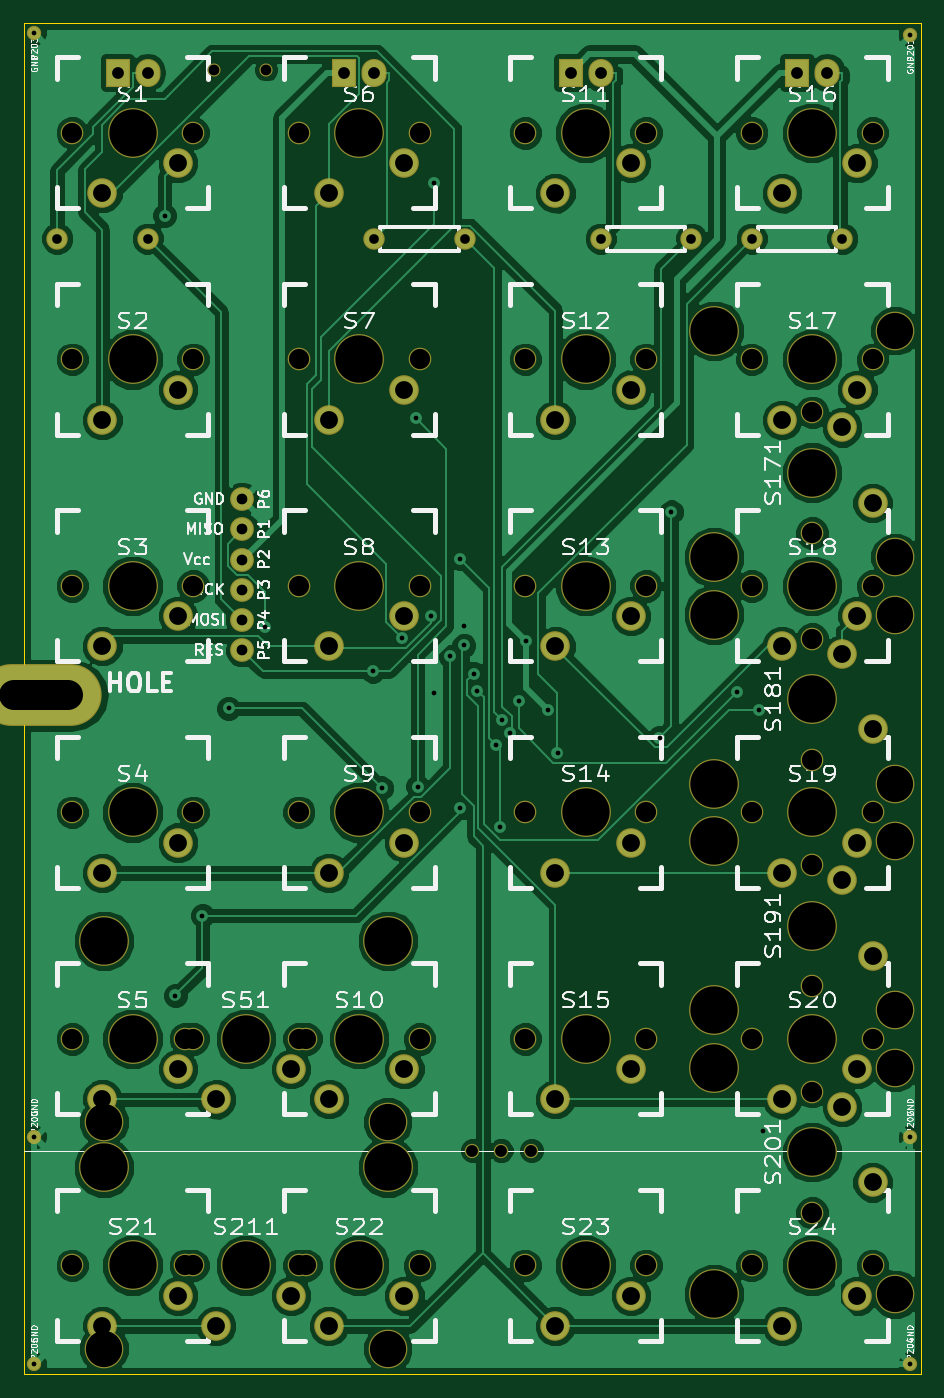
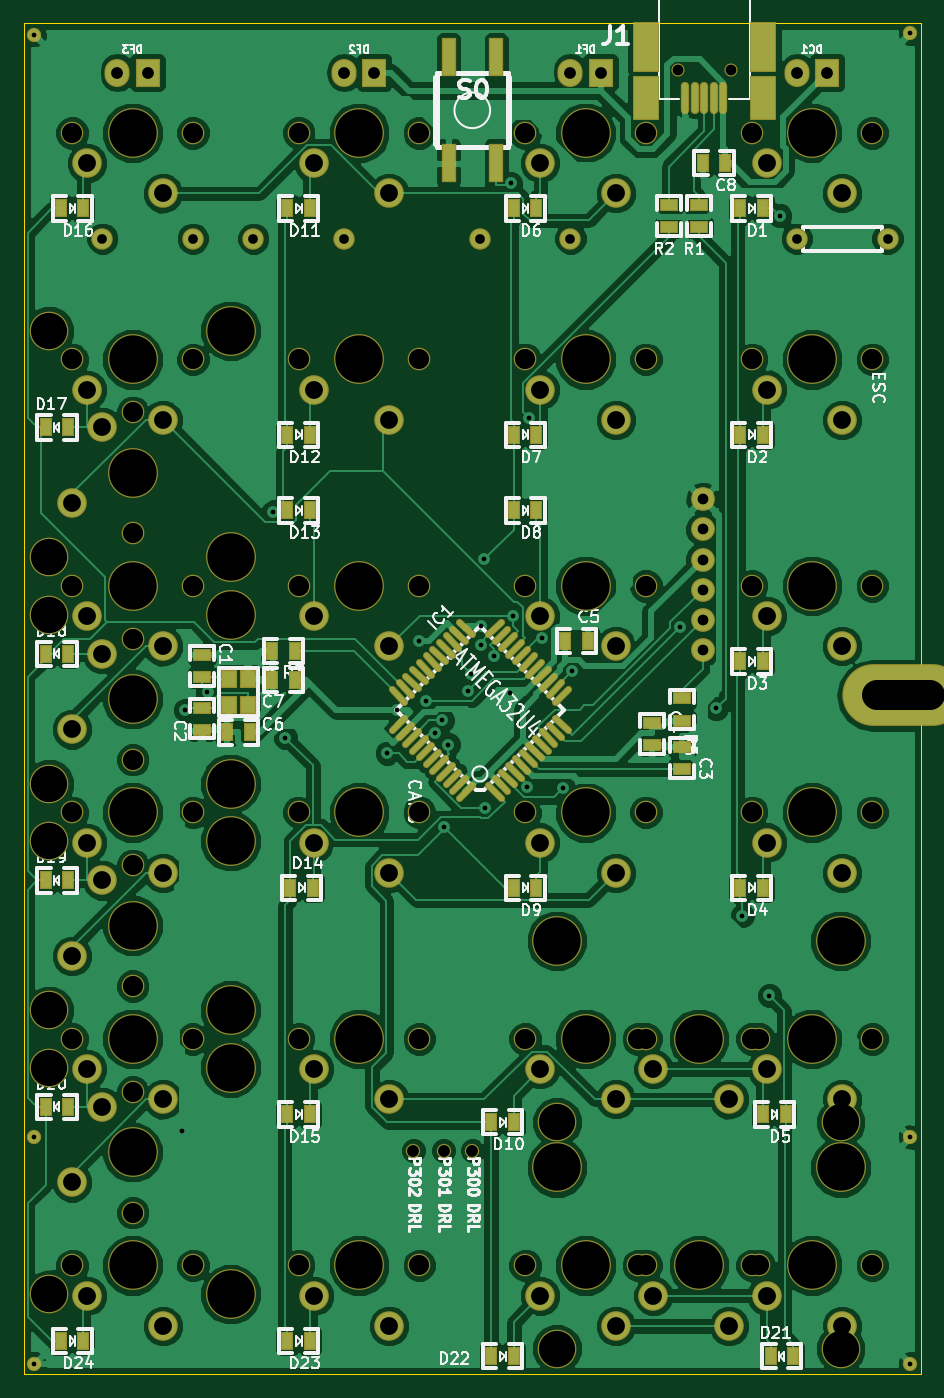
Circuit board: 8 layer files. Board 75.4 x 113.7 mm.
- bottom_mask: keyboard-B_Mask.gbs (9010 bytes)
- bottom_silk: keyboard-B_SilkS.gbo (55531 bytes)
- bottom_copper: keyboard-Back.gbl (159845 bytes)
- outline: keyboard-Edge_Cuts.gbr (402 bytes)
- top_mask: keyboard-F_Mask.gts (5376 bytes)
- top_silk: keyboard-F_SilkS.gto (53404 bytes)
- top_copper: keyboard-Front.gtl (102154 bytes)
- drill: keyboard.drl (4471 bytes)

=== bottom_mask: keyboard-B_Mask.gbs (9010 bytes, source omitted) ===
=== bottom_silk: keyboard-B_SilkS.gbo (55531 bytes, source omitted) ===
=== bottom_copper: keyboard-Back.gbl (159845 bytes, source omitted) ===
=== outline: keyboard-Edge_Cuts.gbr ===
G04 (created by PCBNEW (2013-02-13 BZR 3947)-testing) date 9/17/2013 5:01:26 PM*
%MOIN*%
G04 Gerber Fmt 3.4, Leading zero omitted, Abs format*
%FSLAX34Y34*%
G01*
G70*
G90*
G04 APERTURE LIST*
%ADD10C,0*%
%ADD11C,0.00390157*%
G04 APERTURE END LIST*
G54D10*
G54D11*
X1Y28D02*
X1Y-44721D01*
X29701Y28D02*
X1Y28D01*
X29701Y-44721D02*
X29701Y28D01*
X1Y-44721D02*
X29701Y-44721D01*
M02*

=== top_mask: keyboard-F_Mask.gts ===
G04 (created by PCBNEW (2013-02-13 BZR 3947)-testing) date 9/17/2013 5:01:25 PM*
%MOIN*%
G04 Gerber Fmt 3.4, Leading zero omitted, Abs format*
%FSLAX34Y34*%
G01*
G70*
G90*
G04 APERTURE LIST*
%ADD10C,0*%
%ADD11O,0.4017X0.2049*%
%ADD12C,0.0434331*%
%ADD13C,0.0788661*%
%ADD14C,0.0709921*%
%ADD15C,0.098*%
%ADD16C,0.165*%
%ADD17C,0.075*%
%ADD18O,0.083X0.093*%
%ADD19R,0.083X0.093*%
%ADD20C,0.0473701*%
%ADD21C,0.128*%
G04 APERTURE END LIST*
G54D10*
G54D11*
X574Y-22244D03*
G54D12*
X6299Y-1523D03*
X8031Y-1523D03*
G54D13*
X7225Y-16746D03*
X7225Y-18746D03*
X7225Y-20746D03*
X7225Y-17746D03*
X7225Y-19746D03*
X7225Y-15746D03*
G54D14*
X1101Y-7121D03*
X4101Y-7121D03*
G54D15*
X2601Y-43122D03*
X5101Y-42122D03*
G54D16*
X3601Y-41122D03*
G54D17*
X5601Y-41122D03*
X1601Y-41122D03*
G54D15*
X17601Y-28120D03*
X20101Y-27120D03*
G54D16*
X18601Y-26120D03*
G54D17*
X20601Y-26120D03*
X16601Y-26120D03*
G54D15*
X17601Y-13121D03*
X20101Y-12121D03*
G54D16*
X18601Y-11121D03*
G54D17*
X20601Y-11121D03*
X16601Y-11121D03*
G54D15*
X25101Y-5622D03*
X27601Y-4622D03*
G54D16*
X26101Y-3622D03*
G54D17*
X28101Y-3622D03*
X24101Y-3622D03*
G54D15*
X17601Y-5622D03*
X20101Y-4622D03*
G54D16*
X18601Y-3622D03*
G54D17*
X20601Y-3622D03*
X16601Y-3622D03*
G54D15*
X17601Y-20620D03*
X20101Y-19620D03*
G54D16*
X18601Y-18620D03*
G54D17*
X20601Y-18620D03*
X16601Y-18620D03*
G54D15*
X10101Y-43122D03*
X12601Y-42122D03*
G54D16*
X11101Y-41122D03*
G54D17*
X13101Y-41122D03*
X9101Y-41122D03*
G54D18*
X26601Y-1621D03*
G54D19*
X25601Y-1621D03*
G54D18*
X4101Y-1621D03*
G54D19*
X3101Y-1621D03*
G54D20*
X351Y-36872D03*
X29351Y-371D03*
X29351Y-36872D03*
X351Y-322D03*
G54D15*
X2601Y-5621D03*
X5101Y-4621D03*
G54D16*
X3601Y-3621D03*
G54D17*
X5601Y-3621D03*
X1601Y-3621D03*
G54D15*
X2601Y-28120D03*
X5101Y-27120D03*
G54D16*
X3601Y-26120D03*
G54D17*
X5601Y-26120D03*
X1601Y-26120D03*
G54D15*
X10101Y-28120D03*
X12601Y-27120D03*
G54D16*
X11101Y-26120D03*
G54D17*
X13101Y-26120D03*
X9101Y-26120D03*
G54D15*
X10101Y-35620D03*
X12601Y-34620D03*
G54D16*
X11101Y-33620D03*
G54D17*
X13101Y-33620D03*
X9101Y-33620D03*
G54D15*
X17601Y-35620D03*
X20101Y-34620D03*
G54D16*
X18601Y-33620D03*
G54D17*
X20601Y-33620D03*
X16601Y-33620D03*
G54D15*
X2601Y-35620D03*
X5101Y-34620D03*
G54D16*
X3601Y-33620D03*
G54D17*
X5601Y-33620D03*
X1601Y-33620D03*
G54D15*
X10101Y-20620D03*
X12601Y-19620D03*
G54D16*
X11101Y-18620D03*
G54D17*
X13101Y-18620D03*
X9101Y-18620D03*
G54D15*
X2601Y-20620D03*
X5101Y-19620D03*
G54D16*
X3601Y-18620D03*
G54D17*
X5601Y-18620D03*
X1601Y-18620D03*
G54D15*
X10101Y-13121D03*
X12601Y-12121D03*
G54D16*
X11101Y-11121D03*
G54D17*
X13101Y-11121D03*
X9101Y-11121D03*
G54D15*
X25101Y-35622D03*
X27601Y-34622D03*
G54D16*
X26101Y-33622D03*
G54D17*
X28101Y-33622D03*
X24101Y-33622D03*
G54D15*
X25101Y-28122D03*
X27601Y-27122D03*
G54D16*
X26101Y-26122D03*
G54D17*
X28101Y-26122D03*
X24101Y-26122D03*
G54D15*
X2601Y-13121D03*
X5101Y-12121D03*
G54D16*
X3601Y-11121D03*
G54D17*
X5601Y-11121D03*
X1601Y-11121D03*
G54D15*
X10101Y-5621D03*
X12601Y-4621D03*
G54D16*
X11101Y-3621D03*
G54D17*
X13101Y-3621D03*
X9101Y-3621D03*
G54D14*
X24101Y-7121D03*
X27101Y-7121D03*
X14601Y-7121D03*
X11601Y-7121D03*
X22101Y-7121D03*
X19101Y-7121D03*
G54D18*
X11601Y-1621D03*
G54D19*
X10601Y-1621D03*
G54D18*
X19101Y-1621D03*
G54D19*
X18101Y-1621D03*
G54D20*
X29351Y-44372D03*
X351Y-44372D03*
G54D15*
X6351Y-35622D03*
X8851Y-34622D03*
G54D16*
X7351Y-33622D03*
G54D17*
X9351Y-33622D03*
X5351Y-33622D03*
G54D21*
X12051Y-36372D03*
X2651Y-36372D03*
G54D16*
X12051Y-30372D03*
X2651Y-30372D03*
G54D15*
X28101Y-30872D03*
X27101Y-28372D03*
G54D16*
X26101Y-29872D03*
G54D17*
X26101Y-27872D03*
X26101Y-31872D03*
G54D21*
X28851Y-25172D03*
X28851Y-34572D03*
G54D16*
X22851Y-25172D03*
X22851Y-34572D03*
G54D15*
X28101Y-15872D03*
X27101Y-13372D03*
G54D16*
X26101Y-14872D03*
G54D17*
X26101Y-12872D03*
X26101Y-16872D03*
G54D21*
X28851Y-10172D03*
X28851Y-19572D03*
G54D16*
X22851Y-10172D03*
X22851Y-19572D03*
G54D15*
X17601Y-43122D03*
X20101Y-42122D03*
G54D16*
X18601Y-41122D03*
G54D17*
X20601Y-41122D03*
X16601Y-41122D03*
G54D15*
X25101Y-43122D03*
X27601Y-42122D03*
G54D16*
X26101Y-41122D03*
G54D17*
X28101Y-41122D03*
X24101Y-41122D03*
G54D15*
X25101Y-13122D03*
X27601Y-12122D03*
G54D16*
X26101Y-11122D03*
G54D17*
X28101Y-11122D03*
X24101Y-11122D03*
G54D15*
X25101Y-20622D03*
X27601Y-19622D03*
G54D16*
X26101Y-18622D03*
G54D17*
X28101Y-18622D03*
X24101Y-18622D03*
G54D15*
X6351Y-43122D03*
X8851Y-42122D03*
G54D16*
X7351Y-41122D03*
G54D17*
X9351Y-41122D03*
X5351Y-41122D03*
G54D21*
X12051Y-43872D03*
X2651Y-43872D03*
G54D16*
X12051Y-37872D03*
X2651Y-37872D03*
G54D15*
X28101Y-23372D03*
X27101Y-20872D03*
G54D16*
X26101Y-22372D03*
G54D17*
X26101Y-20372D03*
X26101Y-24372D03*
G54D21*
X28851Y-17672D03*
X28851Y-27072D03*
G54D16*
X22851Y-17672D03*
X22851Y-27072D03*
G54D15*
X28101Y-38372D03*
X27101Y-35872D03*
G54D16*
X26101Y-37372D03*
G54D17*
X26101Y-35372D03*
X26101Y-39372D03*
G54D21*
X28851Y-32672D03*
X28851Y-42072D03*
G54D16*
X22851Y-32672D03*
X22851Y-42072D03*
G54D20*
X14851Y-37322D03*
X15801Y-37322D03*
X16801Y-37322D03*
M02*

=== top_silk: keyboard-F_SilkS.gto (53404 bytes, source omitted) ===
=== top_copper: keyboard-Front.gtl (102154 bytes, source omitted) ===
=== drill: keyboard.drl ===
M48
;DRILL file {Pcbnew (2013-02-13 BZR 3947)-testing} date 9/17/2013 5:01:31 PM
;FORMAT={3:3/ absolute / metric / keep zeros}
FMAT,2
METRIC,TZ
T1C0.400
T2C0.813
T3C0.900
T4C0.991
T5C1.000
T6C1.499
T7C1.499
T8C1.702
T9C1.702
T10C2.499
T11C3.048
T12C3.988
%
G90
G05
M71
T1
X000892Y-000818
X000892Y-093655
X000892Y-112705
X011848Y-016158
X012744Y-081743
X015017Y-075017
X017217Y-057584
X020281Y-050755
X029325Y-054455
X030088Y-064291
X031831Y-051701
X032991Y-033196
X033126Y-064168
X034272Y-049810
X034499Y-013441
X034537Y-056285
X035859Y-053201
X036674Y-065974
X036697Y-045022
X037009Y-052291
X037026Y-050632
X037838Y-054680
X038091Y-056108
X039751Y-060640
X040062Y-067558
X040235Y-058591
X040873Y-059664
X041619Y-056936
X042205Y-051921
X044082Y-057754
X044884Y-061356
X053462Y-060071
X054448Y-041076
X059993Y-056192
X061857Y-057734
X062151Y-093147
X074552Y-000943
X074552Y-093655
X074552Y-112705
T2
X002798Y-018088
X010417Y-018088
X029467Y-018088
X037088Y-018088
X048518Y-018088
X056138Y-018088
X061218Y-018088
X068838Y-018088
T3
X016000Y-003870
X018352Y-039997
X018352Y-042537
X018352Y-045077
X018352Y-047617
X018352Y-050157
X018352Y-052697
X020400Y-003870
T4
X007877Y-004118
X010417Y-004118
X026928Y-004118
X029467Y-004118
X045978Y-004118
X048518Y-004118
X065028Y-004118
X067568Y-004118
T5
X037722Y-094798
X040136Y-094798
X042676Y-094798
T6
X006608Y-014278
X006608Y-033328
X006608Y-052377
X006608Y-071427
X006608Y-090477
X006608Y-109530
X012958Y-011737
X012958Y-030788
X012958Y-049837
X012958Y-068887
X012958Y-087937
X012958Y-106990
X025658Y-014278
X025658Y-033328
X025658Y-052377
X025658Y-071427
X025658Y-090477
X025658Y-109530
X032008Y-011737
X032008Y-030788
X032008Y-049837
X032008Y-068887
X032008Y-087937
X032008Y-106990
X044708Y-014280
X044708Y-033328
X044708Y-052377
X044708Y-071427
X044708Y-090477
X051058Y-011740
X051058Y-030788
X051058Y-049837
X051058Y-068887
X051058Y-087937
X063758Y-014280
X063758Y-071430
X063758Y-090480
X070108Y-011740
X070108Y-068890
X070108Y-087940
T7
X016133Y-090480
X016133Y-109530
X022483Y-087940
X022483Y-106990
X044708Y-109530
X051058Y-106990
X063758Y-033330
X063758Y-052380
X063758Y-109530
X068838Y-033965
X068838Y-053015
X068838Y-072065
X068838Y-091115
X070108Y-030790
X070108Y-049840
X070108Y-106990
X071378Y-040315
X071378Y-059365
X071378Y-078415
X071378Y-097465
T8
X004068Y-009198
X004068Y-028247
X004068Y-047297
X004068Y-066347
X004068Y-085397
X004068Y-104450
X014227Y-009198
X014227Y-028247
X014227Y-047297
X014227Y-066347
X014227Y-085397
X014227Y-104450
X023118Y-009198
X023118Y-028247
X023118Y-047297
X023118Y-066347
X023118Y-085397
X023118Y-104450
X033278Y-009198
X033278Y-028247
X033278Y-047297
X033278Y-066347
X033278Y-085397
X033278Y-104450
X042168Y-009200
X042168Y-028247
X042168Y-047297
X042168Y-066347
X042168Y-085397
X052328Y-009200
X052328Y-028247
X052328Y-047297
X052328Y-066347
X052328Y-085397
X061218Y-009200
X061218Y-066350
X061218Y-085400
X071378Y-009200
X071378Y-066350
X071378Y-085400
T9
X013592Y-085400
X013592Y-104450
X023753Y-085400
X023753Y-104450
X042168Y-104450
X052328Y-104450
X061218Y-028250
X061218Y-047300
X061218Y-104450
X066298Y-032695
X066298Y-042855
X066298Y-051745
X066298Y-061905
X066298Y-070795
X066298Y-080955
X066298Y-089845
X066298Y-100005
X071378Y-028250
X071378Y-047300
X071378Y-104450
T11
X006735Y-092385
X006735Y-111435
X030610Y-092385
X030610Y-111435
X073283Y-025837
X073283Y-044887
X073283Y-049713
X073283Y-063937
X073283Y-068763
X073283Y-082987
X073283Y-087813
X073283Y-106863
T12
X006735Y-077145
X006735Y-096195
X009148Y-009198
X009148Y-028247
X009148Y-047297
X009148Y-066347
X009148Y-085397
X009148Y-104450
X018673Y-085400
X018673Y-104450
X028197Y-009198
X028197Y-028247
X028197Y-047297
X028197Y-066347
X028197Y-085397
X028197Y-104450
X030610Y-077145
X030610Y-096195
X047248Y-009200
X047248Y-028247
X047248Y-047297
X047248Y-066347
X047248Y-085397
X047248Y-104450
X058043Y-025837
X058043Y-044887
X058043Y-049713
X058043Y-063937
X058043Y-068763
X058043Y-082987
X058043Y-087813
X058043Y-106863
X066298Y-009200
X066298Y-028250
X066298Y-037775
X066298Y-047300
X066298Y-056825
X066298Y-066350
X066298Y-075875
X066298Y-085400
X066298Y-094925
X066298Y-104450
T10
X-000792Y-056501G85X003709Y-056501
G05
T0
M30
